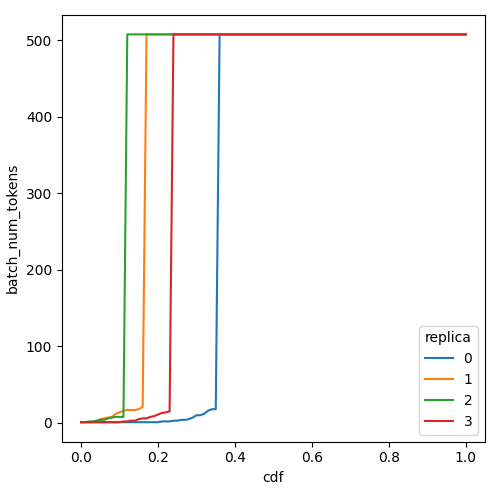

Source data for this figure (header and first rows):
cdf, batch_num_tokens, replica
0.0, 0.99, 0
0.01, 0.99, 0
0.02, 0.99, 0
0.03, 0.99, 0
0.04, 0.99, 0
0.05, 0.99, 0
0.06, 0.99, 0
0.07, 0.99, 0
0.08, 0.99, 0
0.09, 0.99, 0
0.1, 0.99, 0
0.11, 0.99, 0
0.12, 0.99, 0
0.13, 0.99, 0
0.14, 0.99, 0
0.15, 0.99, 0
0.16, 0.99, 0
0.17, 0.99, 0
0.18, 0.99, 0
0.19, 0.99, 0
0.2, 0.99, 0
0.21, 1.994, 0
0.22, 1.994, 0
0.23, 1.994, 0
0.24, 2.974, 0
0.25, 2.974, 0
0.26, 4.015, 0
0.27, 4.015, 0
0.28, 5.003, 0
0.29, 7.029, 0
0.3, 10.07, 0
0.31, 10.07, 0
0.32, 12.06, 0
0.33, 15.96, 0
0.34, 17.99, 0
0.35, 17.99, 0
0.36, 507.8, 0
0.37, 507.8, 0
0.38, 507.8, 0
0.39, 507.8, 0
0.4, 507.8, 0
0.41, 507.8, 0
0.42, 507.8, 0
0.43, 507.8, 0
0.44, 507.8, 0
0.45, 507.8, 0
0.46, 507.8, 0
0.47, 507.8, 0
0.48, 507.8, 0
0.49, 507.8, 0
0.5, 507.8, 0
0.51, 507.8, 0
0.52, 507.8, 0
0.53, 507.8, 0
0.54, 507.8, 0
0.55, 507.8, 0
0.56, 507.8, 0
0.57, 507.8, 0
0.58, 507.8, 0
0.59, 507.8, 0
... 344 more rows
